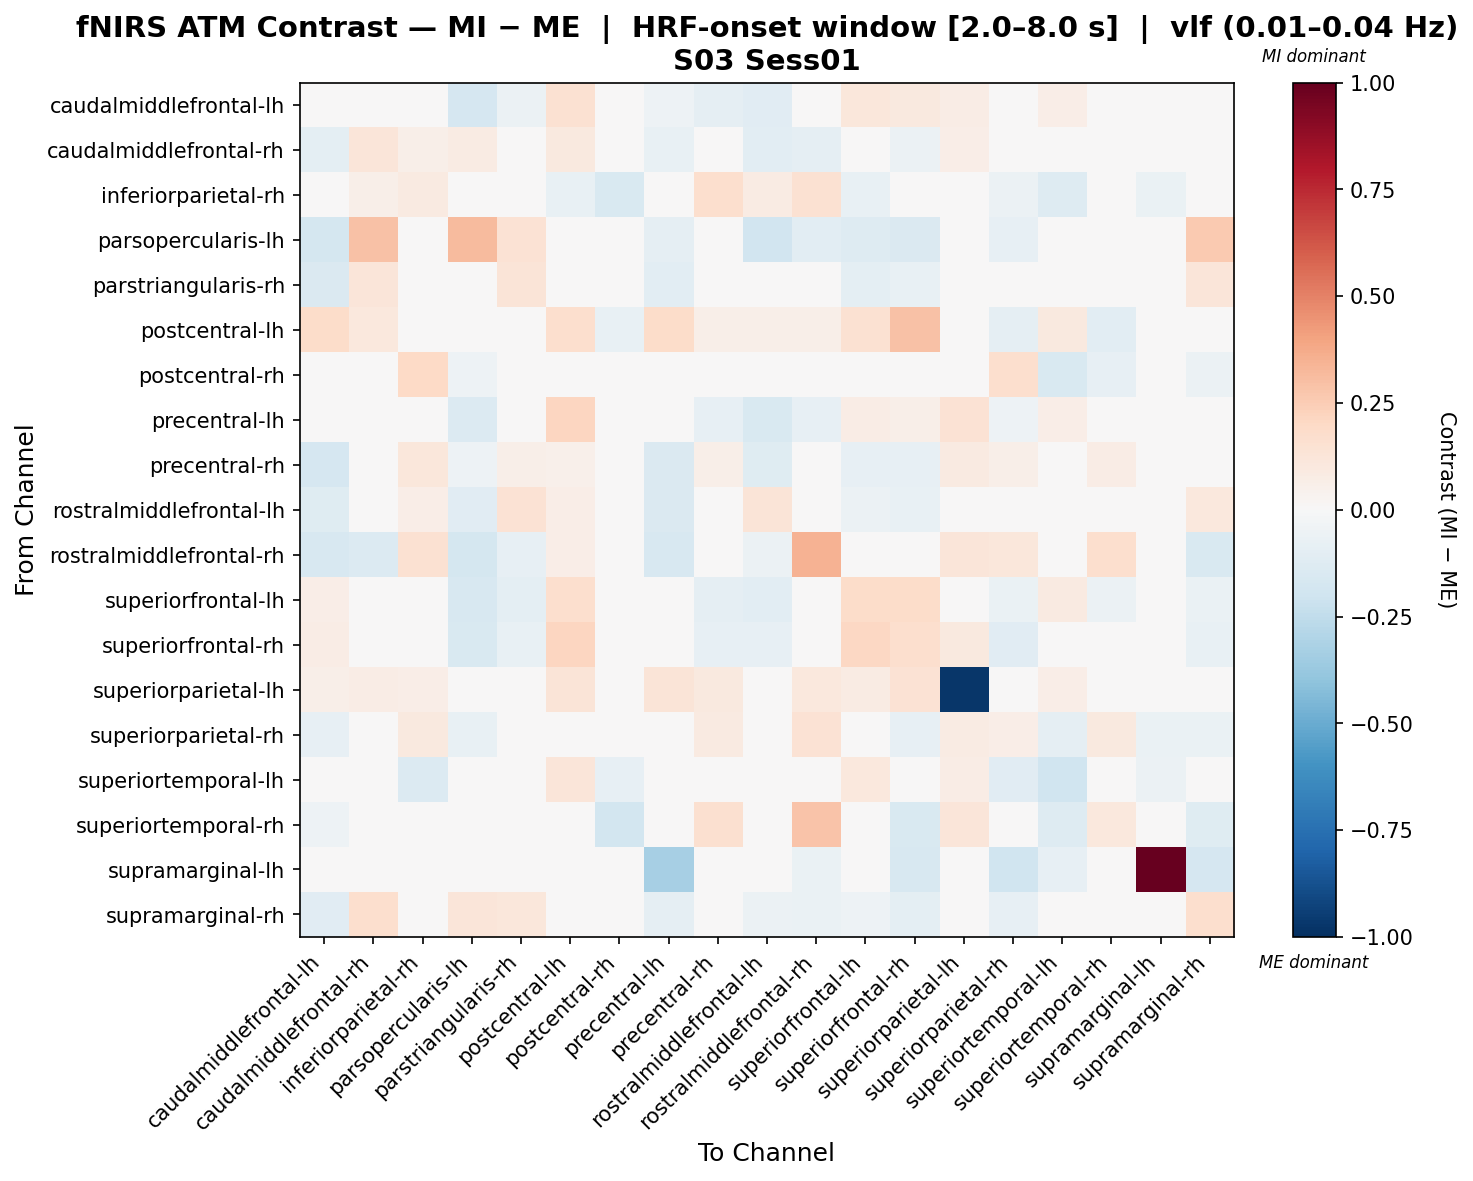

The data file committed next to this chart (first rows):
, caudalmiddlefrontal-lh, caudalmiddlefrontal-rh, inferiorparietal-rh, parsopercularis-lh, parstriangularis-rh, postcentral-lh, postcentral-rh, precentral-lh, precentral-rh, rostralmiddlefrontal-lh, rostralmiddlefrontal-rh, superiorfrontal-lh, superiorfrontal-rh, superiorparietal-lh, superiorparietal-rh, superiortemporal-lh, superiortemporal-rh, supramarginal-lh, supramarginal-rh
caudalmiddlefrontal-lh, 0.04882, 0.004546, 0.04327, -0.1709, -0.05532, 0.1539, -0.0005213, -0.05047, -0.09155, -0.1167, -0.03664, 0.1126, 0.09927, 0.07119, -0.035, 0.06517, -0.01694, 0.0, -0.02468
caudalmiddlefrontal-rh, -0.09743, 0.1229, 0.05495, 0.08461, 0.02764, 0.09666, 0.005188, -0.07404, -0.03801, -0.1073, -0.08921, -0.01804, -0.06158, 0.06555, -0.0389, 0.03804, -0.00502, -0.00622, 0.04026
inferiorparietal-rh, -0.04068, 0.05712, 0.08891, 0.0, -0.003462, -0.07746, -0.1559, 0.0238, 0.1685, 0.08092, 0.1542, -0.07746, 0.001354, 0.005366, -0.06009, -0.1268, -0.02071, -0.06396, 0.04627
parsopercularis-lh, -0.1778, 0.2951, 0.0, 0.3138, 0.1408, 0.0, -0.04709, -0.09031, 0.005678, -0.1903, -0.1017, -0.1309, -0.1469, -0.01422, -0.08321, 0.0, -0.03433, 0.0, 0.2615
parstriangularis-rh, -0.1413, 0.1189, 0.04014, 0.04687, 0.1274, 0.02784, 0.003509, -0.1048, 0.006161, -0.03816, -0.02598, -0.09691, -0.07701, 0.002384, -0.02955, 0.0369, -0.01997, 0.0, 0.1236
postcentral-lh, 0.1802, 0.1058, -0.03018, 0.0, -0.0009841, 0.1658, -0.07397, 0.1854, 0.0574, 0.0574, 0.0574, 0.1496, 0.2937, 0.01582, -0.08857, 0.09841, -0.1073, 0.0, 0.0287
postcentral-rh, -0.04721, 0.009175, 0.1959, -0.05027, 0.006647, 0.008543, 0.02236, -0.0255, 0.03394, 0.03394, 0.01908, -0.008214, -0.04373, -0.02434, 0.1671, -0.1525, -0.08552, 0.0, -0.05939
precentral-lh, -0.008201, 0.03268, 0.0322, -0.1344, -0.04486, 0.2164, -0.01728, 0.03022, -0.08321, -0.1513, -0.07956, 0.07385, 0.05572, 0.1432, -0.05461, 0.0644, -0.0251, -0.004093, -0.04607
precentral-rh, -0.1643, 0.04725, 0.1149, -0.05349, 0.05484, 0.05232, 0.02093, -0.1425, 0.05515, -0.1184, 0.01146, -0.08429, -0.08318, 0.0875, 0.0583, 0.03622, 0.07375, 0.0, 0.03341
rostralmiddlefrontal-lh, -0.1242, 0.006705, 0.06296, -0.1132, 0.1439, 0.0655, 0.03208, -0.1459, -0.0294, 0.1311, -0.02564, -0.06115, -0.07147, 0.03292, -0.02714, 0.03489, -0.006182, -0.0119, 0.1061
rostralmiddlefrontal-rh, -0.1594, -0.1362, 0.1485, -0.1742, -0.08316, 0.0681, 0.02881, -0.1604, -0.02109, -0.06145, 0.3438, -0.04485, -0.03657, 0.1249, 0.1105, 0.04714, 0.168, -0.01244, -0.1499
superiorfrontal-lh, 0.06671, 0.0077, 0.0108, -0.1618, -0.09618, 0.1676, -0.04433, -0.02336, -0.09075, -0.1038, 0.0004859, 0.1804, 0.1861, -0.001983, -0.06524, 0.09123, -0.05594, 0.0, -0.06764
superiorfrontal-rh, 0.07695, -0.03019, -0.009566, -0.1537, -0.07043, 0.2136, -0.02928, -0.02382, -0.08265, -0.08265, -0.004034, 0.208, 0.1644, 0.09646, -0.1135, 0.008731, -0.04596, -0.0445, -0.07779
superiorparietal-lh, 0.06123, 0.07256, 0.06825, -0.03048, -0.0005131, 0.128, -0.04172, 0.1282, 0.09398, 0.01693, 0.1025, 0.08026, 0.1454, -0.9699, 0.0373, 0.06465, 0.0394, 0.00431, -0.0003079
superiorparietal-rh, -0.07916, -0.02222, 0.09628, -0.07495, -0.007734, 0.01576, -0.02666, -0.04626, 0.09292, -0.003095, 0.1422, -0.02686, -0.08542, 0.07916, 0.06767, -0.08931, 0.1005, -0.0674, -0.0654
superiortemporal-lh, 0.01955, 0.04887, -0.1336, 0.0, 0.04887, 0.1222, -0.07885, 0.04887, 0.04887, 0.04887, 0.04887, 0.1075, -0.04464, 0.07331, -0.1153, -0.1988, 0.01238, -0.05474, -0.002281
superiortemporal-rh, -0.05141, 0.01604, -0.03072, -0.04209, 0.01629, 0.01579, -0.1853, -0.01787, 0.1626, 0.01119, 0.2849, 0.006723, -0.1522, 0.1196, -0.003586, -0.1293, 0.1028, 0.0, -0.1234
supramarginal-lh, 0.0, 0.0, 0.01622, 0.0, 0.0, 0.0, 0.0, -0.333, 0.0, 0.0, -0.06842, 0.0, -0.1622, 0.0, -0.2027, -0.08109, 0.0, 1.0, -0.1688
supramarginal-rh, -0.1094, 0.1641, 0.01654, 0.1237, 0.1135, 0.04401, -0.04172, -0.08915, -0.004632, -0.05981, -0.07004, -0.05093, -0.09725, 0.02008, -0.07814, 0.005372, -0.03549, -0.01843, 0.1677
